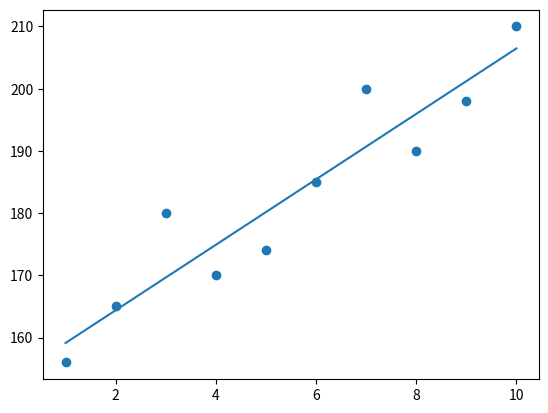

This chart was generated by the following Python code:
import numpy as np
import matplotlib.pylab as plt

#Initializing the arrays
x = np.arange(1,11)
y = np.array([156,165,180,170,174,185,200,190,198,210])
n = len(x)

def get_gradient(w,b,x,y):
    grad_w = 0
    grad_b = 0
    
    grad_w += -(2/n) * np.sum(x * (y - (x * w + b)))
    grad_b += -(2/n)* np.sum(y - (x * w + b))

    return grad_w,grad_b

def grad_descent():   
    w = 0
    b = 0
    alpha = 0.01 
    gradient_w = 1
    
    print("the mean square error at the beginning is: ",cost_function(w,b))
    
    while gradient_w !=0:
        gradient_w,gradient_b = get_gradient(w,b,x,y)
        w = w - alpha * gradient_w
        b = b - alpha * gradient_b    
    return w,b

def cost_function(w,b):
    total = 0
    for i in range(n):
        total = np.sum(np.square(w*x+b-y))
        total = total/n
    return total

def predict_output(w,b):
    return (x * w + b)

def main():
    m,c = grad_descent()
    print("weight: ",m,"bias:", c)
    plt.scatter(x,y)
    plt.plot(x, (m*x + c), '-')
    
    print("The mean square error after optimization is: ",cost_function(m,c))
    
main()
    